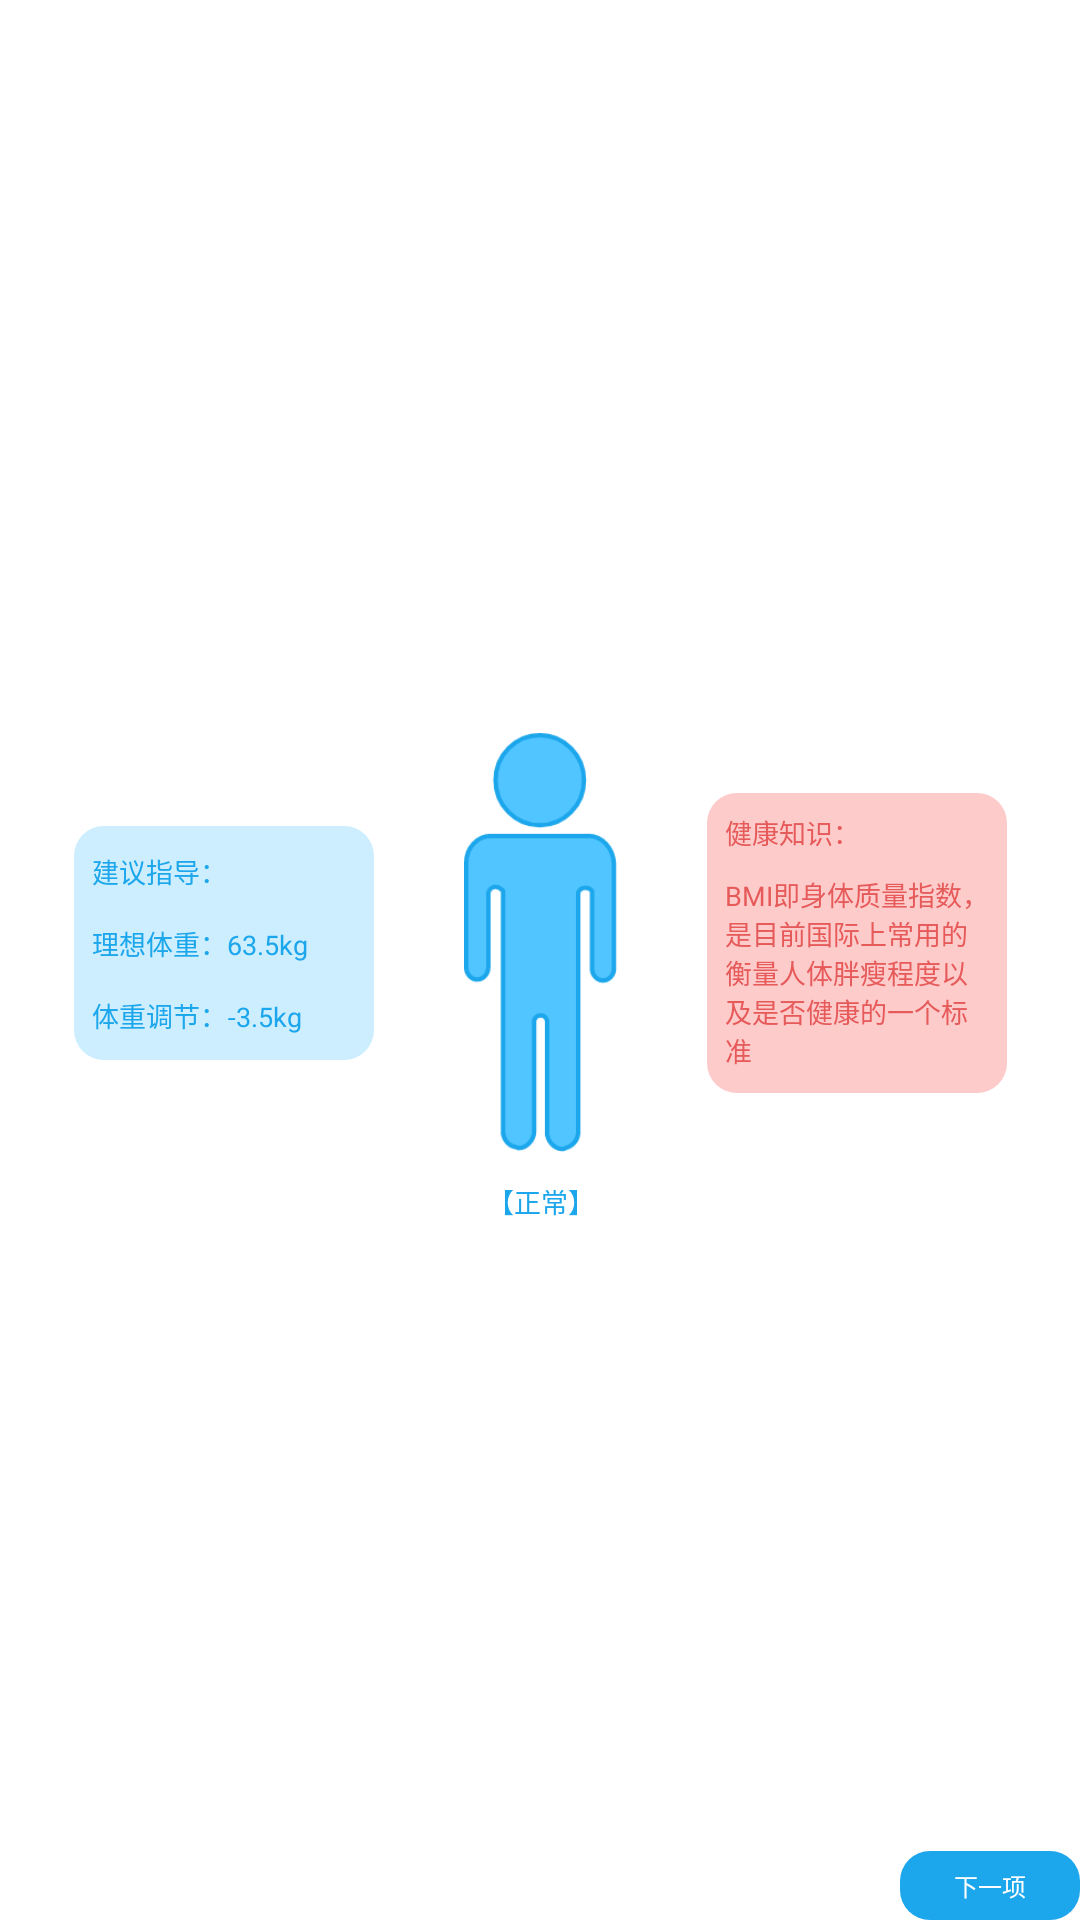

The Android layout XML behind this screen, and the referenced resources:
<!-- AndroidManifest.xml: application theme AppTheme -->
<!-- res/layout/sub_stature.xml -->
<?xml version="1.0" encoding="utf-8"?>
<android.support.constraint.ConstraintLayout xmlns:android="http://schemas.android.com/apk/res/android"
    xmlns:app="http://schemas.android.com/apk/res-auto"
    android:layout_width="match_parent"
    android:layout_height="match_parent">

    <LinearLayout
        android:layout_width="@dimen/dp_100"
        android:layout_height="@dimen/dp_78"
        android:layout_marginRight="@dimen/dp_30"
        android:background="@drawable/bg_lblue_r10"
        android:orientation="vertical"
        android:padding="@dimen/dp_6"
        app:layout_constraintBottom_toBottomOf="@+id/stature_photo"
        app:layout_constraintEnd_toStartOf="@+id/stature_photo"
        app:layout_constraintTop_toTopOf="@+id/stature_photo">

        <TextView
            android:layout_width="wrap_content"
            android:layout_height="wrap_content"
            android:layout_weight="1"
            android:gravity="center_vertical"
            android:text="建议指导："
            android:textColor="#1CA6EB"
            android:textSize="@dimen/sp_9" />

        <TextView
            android:id="@+id/ideal_weight"
            android:layout_width="wrap_content"
            android:layout_height="wrap_content"
            android:layout_marginTop="@dimen/dp_6"
            android:layout_marginBottom="@dimen/dp_6"
            android:layout_weight="1"
            android:gravity="center_vertical"
            android:text="理想体重：63.5kg"
            android:textColor="#1CA6EB"
            android:textSize="@dimen/sp_9" />

        <TextView
            android:id="@+id/weight_regulation"
            android:layout_width="wrap_content"
            android:layout_height="wrap_content"
            android:layout_weight="1"
            android:gravity="center_vertical"
            android:text="体重调节：-3.5kg"
            android:textColor="#1CA6EB"
            android:textSize="@dimen/sp_9" />

    </LinearLayout>

    <ImageView
        android:id="@+id/stature_photo"
        android:layout_width="@dimen/dp_51"
        android:layout_height="@dimen/dp_141"
        android:src="@drawable/stature_photo_normal"
        android:layout_marginBottom="@dimen/dp_12"
        app:layout_constraintBottom_toBottomOf="parent"
        app:layout_constraintEnd_toEndOf="parent"
        app:layout_constraintStart_toStartOf="parent"
        app:layout_constraintTop_toTopOf="parent" />

    <TextView
        android:id="@+id/stature_tv"
        android:layout_width="wrap_content"
        android:layout_height="wrap_content"
        android:layout_marginTop="@dimen/dp_9"
        android:text="【正常】"
        android:textColor="#1CA6EB"
        android:textSize="@dimen/sp_9"
        app:layout_constraintEnd_toEndOf="@+id/stature_photo"
        app:layout_constraintStart_toStartOf="@+id/stature_photo"
        app:layout_constraintTop_toBottomOf="@+id/stature_photo" />

    <Button
        android:id="@+id/bt_next"
        android:layout_width="@dimen/dp_60"
        android:layout_height="@dimen/dp_23"
        android:background="@drawable/bg_blue_r10"
        android:text="下一项"
        android:textColor="@color/white"
        android:textSize="@dimen/sp_8"
        app:layout_constraintBottom_toBottomOf="parent"
        app:layout_constraintEnd_toEndOf="parent" />

    <LinearLayout
        android:layout_width="@dimen/dp_100"
        android:layout_height="@dimen/dp_100"
        android:layout_marginLeft="@dimen/dp_30"
        android:background="@drawable/bg_pink_r10"
        android:orientation="vertical"
        android:padding="@dimen/dp_6"
        app:layout_constraintBottom_toBottomOf="@+id/stature_photo"
        app:layout_constraintStart_toEndOf="@+id/stature_photo"
        app:layout_constraintTop_toTopOf="@+id/stature_photo">

        <TextView
            android:layout_width="wrap_content"
            android:layout_height="wrap_content"
            android:layout_weight="1"
            android:gravity="center_vertical"
            android:text="健康知识："
            android:textColor="#E65A5A"
            android:textSize="@dimen/sp_9" />

        <TextView
            android:layout_width="wrap_content"
            android:layout_height="wrap_content"
            android:layout_marginTop="@dimen/dp_6"
            android:layout_weight="4"
            android:gravity="center_vertical"
            android:text="BMI即身体质量指数，是目前国际上常用的衡量人体胖瘦程度以及是否健康的一个标准"
            android:textColor="#E65A5A"
            android:textSize="@dimen/sp_9" />

    </LinearLayout>

</android.support.constraint.ConstraintLayout>
<!-- resources referenced by this layout -->
<resources>
  <color name="white">#ffffffff</color>
  <dimen name="dp_100">100dp</dimen>
  <dimen name="dp_12">12dp</dimen>
  <dimen name="dp_141">141dp</dimen>
  <dimen name="dp_23">23dp</dimen>
  <dimen name="dp_30">30dp</dimen>
  <dimen name="dp_51">51dp</dimen>
  <dimen name="dp_6">6dp</dimen>
  <dimen name="dp_60">60dp</dimen>
  <dimen name="dp_78">78dp</dimen>
  <dimen name="dp_9">9dp</dimen>
  <dimen name="sp_8">8sp</dimen>
  <dimen name="sp_9">9sp</dimen>
  <!-- drawable bg_blue_r10 (drawable) -->
  <?xml version="1.0" encoding="utf-8"?>
  <selector xmlns:android="http://schemas.android.com/apk/res/android">
      <item>
          <shape>
              <solid android:color="@color/title_bg" />
              <corners android:radius="@dimen/dp_10" />
          </shape>
      </item>
  </selector>
  <!-- drawable bg_lblue_r10 (drawable) -->
  <?xml version="1.0" encoding="utf-8"?>
  <selector xmlns:android="http://schemas.android.com/apk/res/android">
      <item>
          <shape>
              <solid android:color="#CCEEFF" />
              <corners android:radius="@dimen/dp_10" />
          </shape>
      </item>
  </selector>
  <!-- drawable bg_pink_r10 (drawable) -->
  <?xml version="1.0" encoding="utf-8"?>
  <selector xmlns:android="http://schemas.android.com/apk/res/android">
      <item>
          <shape>
              <solid android:color="#FECBCB" />
              <corners android:radius="@dimen/dp_10" />
          </shape>
      </item>
  </selector>
  <!-- drawable stature_photo_normal: png bitmap (drawable-mdpi, 5803 bytes) -->
  <style name="AppTheme" parent="@style/AppBaseTheme" />
  <color name="title_bg">#1CA6EB</color>
  <dimen name="dp_10">10dp</dimen>
  <style name="AppBaseTheme" parent="@android:style/Theme.Light" />
</resources>
